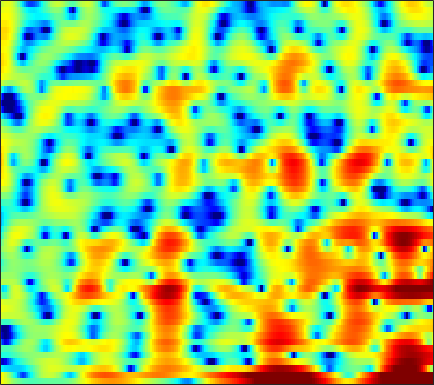

Data behind this chart, as committed beside it:
4.1464, 3.6311, 2.9228, 2.2166, 1.6875, 0.99325, 0.36452, -0.044542, -0.56202, -0.96216, -1.2794, -1.4628, -1.6224, -1.6946, -1.6941, -1.6334, -1.5434, -1.4408, -1.2978, -1.1927, -1.0946, -1.0194, -0.96733, -0.92318
4.346, 3.585, 2.477, 1.251, 0.2259, -1.318, -3.098, -4.647, -7.021, -9.452, -10.62, -9.863, -7.64, -5.346, -3.863, -2.222, -0.8984, -0.08025, 0.7947, 1.46, 1.931, 2.162, 2.305, 2.259
-3.997, -4.587, -5.125, -5.404, -5.514, -5.601, -5.629, -5.65, -5.638, -5.512, -5.158, -4.709, -3.914, -2.958, -2.202, -1.204, -0.273, 0.3625, 1.114, 1.74, 2.236, 2.523, 2.797, 2.956
-13.14, -14.06, -12.74, -10.3, -8.65, -6.838, -5.423, -4.554, -3.57, -2.755, -2.039, -1.53, -0.9162, -0.3436, 0.06071, 0.5626, 1.025, 1.34, 1.708, 2.019, 2.271, 2.413, 2.54, 2.592
-3.065, -3.158, -3.148, -2.981, -2.765, -2.399, -1.981, -1.651, -1.204, -0.8106, -0.4526, -0.2241, 0.03016, 0.2173, 0.3226, 0.4226, 0.4825, 0.5119, 0.532, 0.571, 0.6552, 0.747, 0.9129, 1.113
-1.356, -1.661, -1.892, -1.867, -1.703, -1.329, -0.8701, -0.4884, 0.02502, 0.4794, 0.8263, 0.9917, 1.08, 0.9744, 0.7502, 0.2285, -0.563, -1.353, -2.684, -4.203, -5.423, -5.583, -4.49, -2.666
-8.6, -10.9, -12.98, -11.84, -9.78, -7.028, -4.791, -3.416, -1.913, -0.7272, 0.1664, 0.6613, 1.094, 1.251, 1.187, 0.8408, 0.1831, -0.5277, -1.786, -3.274, -4.537, -4.759, -3.685, -1.778
-13.25, -14.99, -16, -15.19, -13.6, -11.05, -8.534, -6.831, -4.871, -3.29, -2.026, -1.274, -0.5026, 0.03884, 0.3166, 0.521, 0.5911, 0.588, 0.5507, 0.5346, 0.6, 0.736, 1.033, 1.464
-14.77, -18.94, -20.24, -15.25, -12.17, -9.033, -6.664, -5.204, -3.589, -2.287, -1.263, -0.6476, -0.03777, 0.3688, 0.5729, 0.7319, 0.7887, 0.787, 0.7673, 0.762, 0.8146, 0.9103, 1.123, 1.427
-1.819, -2.18, -2.377, -2.214, -1.91, -1.343, -0.7072, -0.2363, 0.3145, 0.7471, 1.046, 1.175, 1.209, 1.085, 0.8801, 0.4726, -0.08036, -0.5844, -1.315, -2.049, -2.608, -2.799, -2.644, -1.994
2.624, 2.485, 2.339, 2.265, 2.23, 2.192, 2.159, 2.129, 2.046, 1.886, 1.618, 1.334, 0.8356, 0.1751, -0.4403, -1.451, -2.725, -3.915, -5.944, -8.804, -13.39, -20.06, -21.3, -11.91
3.49, 3.35, 3.171, 2.995, 2.876, 2.69, 2.471, 2.276, 1.943, 1.518, 0.9694, 0.4597, -0.3418, -1.292, -2.115, -3.328, -4.646, -5.644, -6.979, -8.16, -9.029, -9.229, -8.758, -7.477
3.096, 2.83, 2.607, 2.495, 2.472, 2.475, 2.422, 2.293, 2.002, 1.545, 0.9153, 0.3164, -0.6851, -1.927, -3.012, -4.726, -6.724, -8.402, -10.47, -11.47, -10.64, -9.271, -7.262, -5.311
-0.5785, -1.642, -1.579, -0.3379, 0.6932, 1.778, 2.449, 2.68, 2.663, 2.276, 1.621, 0.9809, -0.04551, -1.22, -2.217, -3.805, -5.799, -7.666, -10.55, -12.2, -9.825, -7.214, -4.3, -2.11
-2.87, -5.189, -4.462, -1.532, 0.2701, 1.826, 2.565, 2.708, 2.414, 1.563, 0.1773, -1.136, -3.01, -4.452, -4.766, -4.282, -3.422, -2.788, -2.015, -1.168, -0.275, 0.4325, 1.313, 2.068
1.924, 1.66, 1.542, 1.599, 1.685, 1.748, 1.602, 1.269, 0.4592, -0.8412, -2.834, -4.951, -8.889, -13.19, -12.26, -8.021, -4.844, -3.127, -1.448, -0.205, 0.7359, 1.276, 1.803, 2.087
0.5184, 0.629, 0.7616, 0.867, 0.8829, 0.8167, 0.64, 0.4042, -0.06589, -0.6723, -1.372, -1.917, -2.526, -2.86, -2.834, -2.449, -1.818, -1.275, -0.5615, 0.06269, 0.5744, 0.8648, 1.122, 1.22
-1.863, -1.243, -0.5958, -0.1076, 0.152, 0.3415, 0.3893, 0.3518, 0.2251, 0.02746, -0.164, -0.3009, -0.4264, -0.4655, -0.4239, -0.266, -0.02721, 0.1774, 0.4726, 0.7404, 0.9448, 1.032, 1.066, 0.9827
-2.868, -1.849, -0.8379, -0.1608, 0.1801, 0.45, 0.52, 0.479, 0.3306, 0.1153, -0.1054, -0.222, -0.2933, -0.2205, -0.08713, 0.1706, 0.4819, 0.733, 1.036, 1.277, 1.433, 1.478, 1.424, 1.218
-1.058, -0.3916, 0.3367, 0.8127, 1.002, 1.032, 0.8004, 0.4458, -0.2394, -1.105, -2.049, -2.621, -2.971, -2.695, -2.158, -1.253, -0.3398, 0.2673, 0.9212, 1.402, 1.712, 1.839, 1.847, 1.703
0.2672, 0.8484, 1.489, 1.942, 2.095, 2.002, 1.525, 0.8435, -0.5851, -2.813, -6.416, -11, -21.54, -11.14, -6.915, -3.608, -1.593, -0.5881, 0.3502, 0.9545, 1.327, 1.495, 1.612, 1.597
-1.032, 0.1839, 1.443, 2.354, 2.804, 3.071, 2.952, 2.623, 1.823, 0.6407, -0.766, -1.774, -2.583, -2.462, -2.016, -1.349, -0.9108, -0.7956, -0.9043, -1.115, -1.235, -1.167, -0.8771, -0.5748
-3.107, -1.439, 0.3874, 1.75, 2.518, 3.239, 3.642, 3.764, 3.709, 3.443, 3.064, 2.725, 2.233, 1.689, 1.224, 0.4225, -0.7574, -2.015, -4.489, -8.295, -12.77, -11.88, -7.671, -4.815
-4.633, -3.078, -1.32, 0.1351, 1.017, 1.928, 2.582, 2.903, 3.157, 3.242, 3.153, 2.996, 2.671, 2.186, 1.711, 0.8723, -0.2518, -1.32, -3.059, -4.944, -6.245, -6.201, -5.014, -3.635
-6.323, -4.813, -3.143, -1.817, -1, -0.1426, 0.4794, 0.8111, 1.11, 1.275, 1.322, 1.302, 1.213, 1.064, 0.8996, 0.621, 0.2856, 0.01379, -0.3367, -0.6276, -0.7611, -0.7445, -0.5738, -0.2903
-6.206, -5.135, -3.901, -2.951, -2.404, -1.877, -1.564, -1.433, -1.378, -1.407, -1.427, -1.41, -1.321, -1.126, -0.9323, -0.619, -0.2882, -0.04417, 0.2684, 0.5653, 0.8552, 1.07, 1.346, 1.602
-4.847, -4.111, -3.397, -2.932, -2.779, -2.824, -3.134, -3.539, -4.265, -5.098, -5.826, -6.106, -5.904, -5.095, -4.226, -2.982, -1.792, -0.9839, -0.03366, 0.7823, 1.457, 1.884, 2.355, 2.711
-2.639, -2.22, -1.922, -1.94, -2.161, -2.77, -3.779, -4.862, -6.828, -9.723, -14.4, -20.26, -19.1, -11.99, -8.699, -5.599, -3.298, -1.918, -0.407, 0.7956, 1.748, 2.314, 2.896, 3.303
0.0265, 0.1468, 0.09077, -0.2708, -0.7236, -1.615, -2.82, -3.951, -5.715, -7.699, -9.61, -10.53, -10.41, -8.905, -7.346, -5.222, -3.245, -1.929, -0.4065, 0.8538, 1.86, 2.448, 3.023, 3.368
2.558, 2.483, 2.16, 1.586, 0.9754, -0.07462, -1.403, -2.551, -4.309, -6.131, -7.832, -8.761, -9.06, -8.183, -6.996, -5.146, -3.292, -2.011, -0.5054, 0.739, 1.724, 2.3, 2.833, 3.083
4.216, 4.012, 3.513, 2.783, 2.059, 0.8759, -0.6097, -1.95, -4.156, -7.101, -11.45, -17.04, -30.39, -14.38, -10.15, -6.614, -4.179, -2.78, -1.285, -0.1037, 0.8294, 1.385, 1.932, 2.25
4.778, 4.398, 3.719, 2.852, 2.108, 0.9967, -0.2348, -1.242, -2.708, -4.296, -5.887, -6.879, -7.461, -7.021, -6.29, -5.168, -4.182, -3.564, -2.861, -2.189, -1.503, -0.9674, -0.239, 0.4359
5.258, 4.556, 3.433, 2.156, 1.196, 0.04496, -0.8218, -1.274, -1.659, -1.948, -2.2, -2.387, -2.64, -2.89, -3.128, -3.559, -4.245, -4.902, -5.915, -6.681, -6.47, -5.502, -3.733, -1.97
5.967, 4.813, 2.773, -0.00352, -2.623, -6.294, -6.865, -5.099, -2.786, -1.245, -0.3617, -0.01986, 0.04589, -0.2838, -0.7918, -1.89, -3.582, -5.422, -9.158, -16.35, -19.59, -12.04, -6.719, -3.446
5.743, 4.673, 2.773, 0.2476, -2.041, -4.986, -5.425, -4.01, -1.884, -0.3481, 0.5789, 0.9321, 1.027, 0.7126, 0.2338, -0.7145, -1.994, -3.117, -4.676, -5.983, -6.587, -6.391, -5.501, -4.174
4.903, 4.367, 3.502, 2.569, 1.891, 1.175, 0.8041, 0.7391, 0.8679, 1.056, 1.189, 1.181, 0.9968, 0.5868, 0.1134, -0.7348, -1.846, -2.852, -4.413, -6.218, -8.211, -9.693, -10.89, -9.981
4.059, 3.828, 3.444, 3.014, 2.694, 2.314, 2.011, 1.851, 1.682, 1.562, 1.432, 1.308, 1.052, 0.6657, 0.2607, -0.4757, -1.456, -2.404, -4.015, -6.151, -9.126, -12.22, -16.83, -14.63
3.034, 2.855, 2.547, 2.186, 1.917, 1.578, 1.284, 1.12, 0.9765, 0.9241, 0.9216, 0.9363, 0.9333, 0.8527, 0.7199, 0.4135, -0.07162, -0.5502, -1.356, -2.321, -3.337, -4.01, -4.586, -4.639
1.676, 1.356, 0.8287, 0.2331, -0.2344, -0.838, -1.322, -1.573, -1.636, -1.41, -0.9271, -0.48, 0.1516, 0.7217, 1.069, 1.406, 1.563, 1.573, 1.454, 1.207, 0.8843, 0.6122, 0.2521, -0.09509
-0.5307, -1.152, -2.132, -3.255, -4.215, -5.641, -7.179, -8.237, -8.774, -7.684, -5.507, -3.813, -1.813, -0.1736, 0.8225, 1.864, 2.628, 3.027, 3.368, 3.516, 3.486, 3.356, 3.034, 2.527
-4.519, -5.62, -7.151, -8.625, -9.761, -11.46, -14.03, -17.18, -23.25, -16.58, -10.23, -7.015, -3.809, -1.435, -0.03427, 1.432, 2.536, 3.163, 3.772, 4.146, 4.3, 4.283, 4.071, 3.633
-10.05, -12.41, -15.69, -17.87, -17.83, -16.56, -15.09, -13.97, -12.3, -10.24, -7.84, -6.022, -3.793, -1.884, -0.6748, 0.6583, 1.706, 2.337, 2.979, 3.427, 3.709, 3.814, 3.816, 3.659
-12.9, -16.34, -22.08, -26.43, -24.43, -19.91, -15.88, -13.39, -10.52, -8.041, -5.951, -4.531, -2.921, -1.587, -0.7627, 0.1224, 0.8082, 1.217, 1.676, 2.078, 2.45, 2.7, 2.987, 3.185
-9.503, -12.42, -17.45, -25.56, -27.78, -18.68, -13.24, -10.29, -7.298, -4.988, -3.203, -2.162, -1.111, -0.4321, -0.1528, -0.03859, -0.1716, -0.3461, -0.4799, -0.3084, 0.2341, 0.8173, 1.647, 2.397
-2.353, -3.88, -5.966, -7.465, -7.673, -6.615, -4.76, -3.37, -1.741, -0.4051, 0.5848, 1.08, 1.404, 1.309, 0.9166, -0.1206, -1.903, -3.849, -7.234, -8.77, -5.691, -3.144, -0.5966, 1.12
2.454, 1.889, 1.205, 0.7009, 0.5166, 0.5348, 0.7764, 1.044, 1.448, 1.795, 2.022, 2.067, 1.912, 1.448, 0.8542, -0.35, -2.139, -3.919, -6.592, -7.689, -5.947, -4.196, -2.361, -1.228
3.94, 3.642, 3.213, 2.786, 2.492, 2.149, 1.852, 1.673, 1.479, 1.309, 1.153, 1.032, 0.8299, 0.5357, 0.2368, -0.2816, -0.897, -1.385, -1.969, -2.369, -2.553, -2.622, -2.831, -3.319
4.73, 4.479, 4.031, 3.47, 2.971, 2.221, 1.429, 0.8338, 0.0979, -0.4532, -0.7565, -0.8163, -0.7228, -0.5357, -0.4009, -0.2818, -0.2512, -0.2859, -0.4128, -0.6471, -1.002, -1.394, -2.14, -3.253
5.247, 5.022, 4.503, 3.718, 2.932, 1.598, -0.08528, -1.567, -3.745, -5.6, -6.098, -5.439, -3.986, -2.566, -1.666, -0.746, -0.08773, 0.2465, 0.511, 0.5857, 0.4541, 0.2135, -0.2931, -1.061
4.892, 4.775, 4.303, 3.436, 2.511, 0.8533, -1.432, -3.714, -7.998, -15.21, -17.5, -11.79, -7.358, -4.712, -3.32, -1.926, -0.9023, -0.3273, 0.2287, 0.5978, 0.7863, 0.8286, 0.7397, 0.5068
4.159, 4.187, 3.878, 3.189, 2.431, 1.092, -0.5589, -1.967, -3.903, -5.526, -6.401, -6.486, -6.025, -5.224, -4.547, -3.62, -2.769, -2.192, -1.523, -0.98, -0.5288, -0.2448, 0.06069, 0.3042
4.334, 4.418, 4.223, 3.692, 3.077, 1.991, 0.6255, -0.5579, -2.266, -4.068, -5.817, -6.923, -7.87, -7.933, -7.454, -6.503, -5.546, -4.914, -4.208, -3.63, -3.071, -2.622, -1.923, -1.159
5.095, 5.171, 5.008, 4.534, 3.969, 2.945, 1.572, 0.2984, -1.799, -4.505, -8.184, -12.13, -21.08, -18.7, -13.72, -10.26, -8.486, -7.848, -7.677, -7.959, -8.195, -7.851, -6.444, -4.476
5.226, 5.316, 5.204, 4.819, 4.351, 3.468, 2.289, 1.202, -0.5547, -2.668, -5.097, -6.981, -8.995, -9.605, -9.245, -8.602, -8.319, -8.586, -9.829, -12.67, -19.53, -32.17, -14.25, -8.254
4.505, 4.651, 4.641, 4.399, 4.065, 3.415, 2.549, 1.772, 0.6051, -0.666, -1.955, -2.863, -3.896, -4.677, -5.096, -5.519, -5.964, -6.362, -6.991, -7.706, -8.12, -7.912, -6.816, -5.184
3.625, 3.856, 3.971, 3.857, 3.621, 3.13, 2.444, 1.819, 0.8765, -0.1294, -1.133, -1.85, -2.691, -3.365, -3.76, -4.116, -4.325, -4.388, -4.359, -4.186, -3.873, -3.527, -2.932, -2.258
2.939, 3.296, 3.552, 3.545, 3.364, 2.893, 2.173, 1.479, 0.3887, -0.8294, -2.077, -2.951, -3.946, -4.636, -4.932, -5.033, -4.779, -4.423, -3.8, -3.039, -2.236, -1.643, -0.9071, -0.287
2.005, 2.584, 3.082, 3.238, 3.116, 2.603, 1.685, 0.7294, -0.9072, -2.961, -5.335, -7.145, -9.175, -10.24, -10.33, -9.836, -8.751, -7.61, -5.804, -3.966, -2.266, -1.147, 0.08715, 1.029
